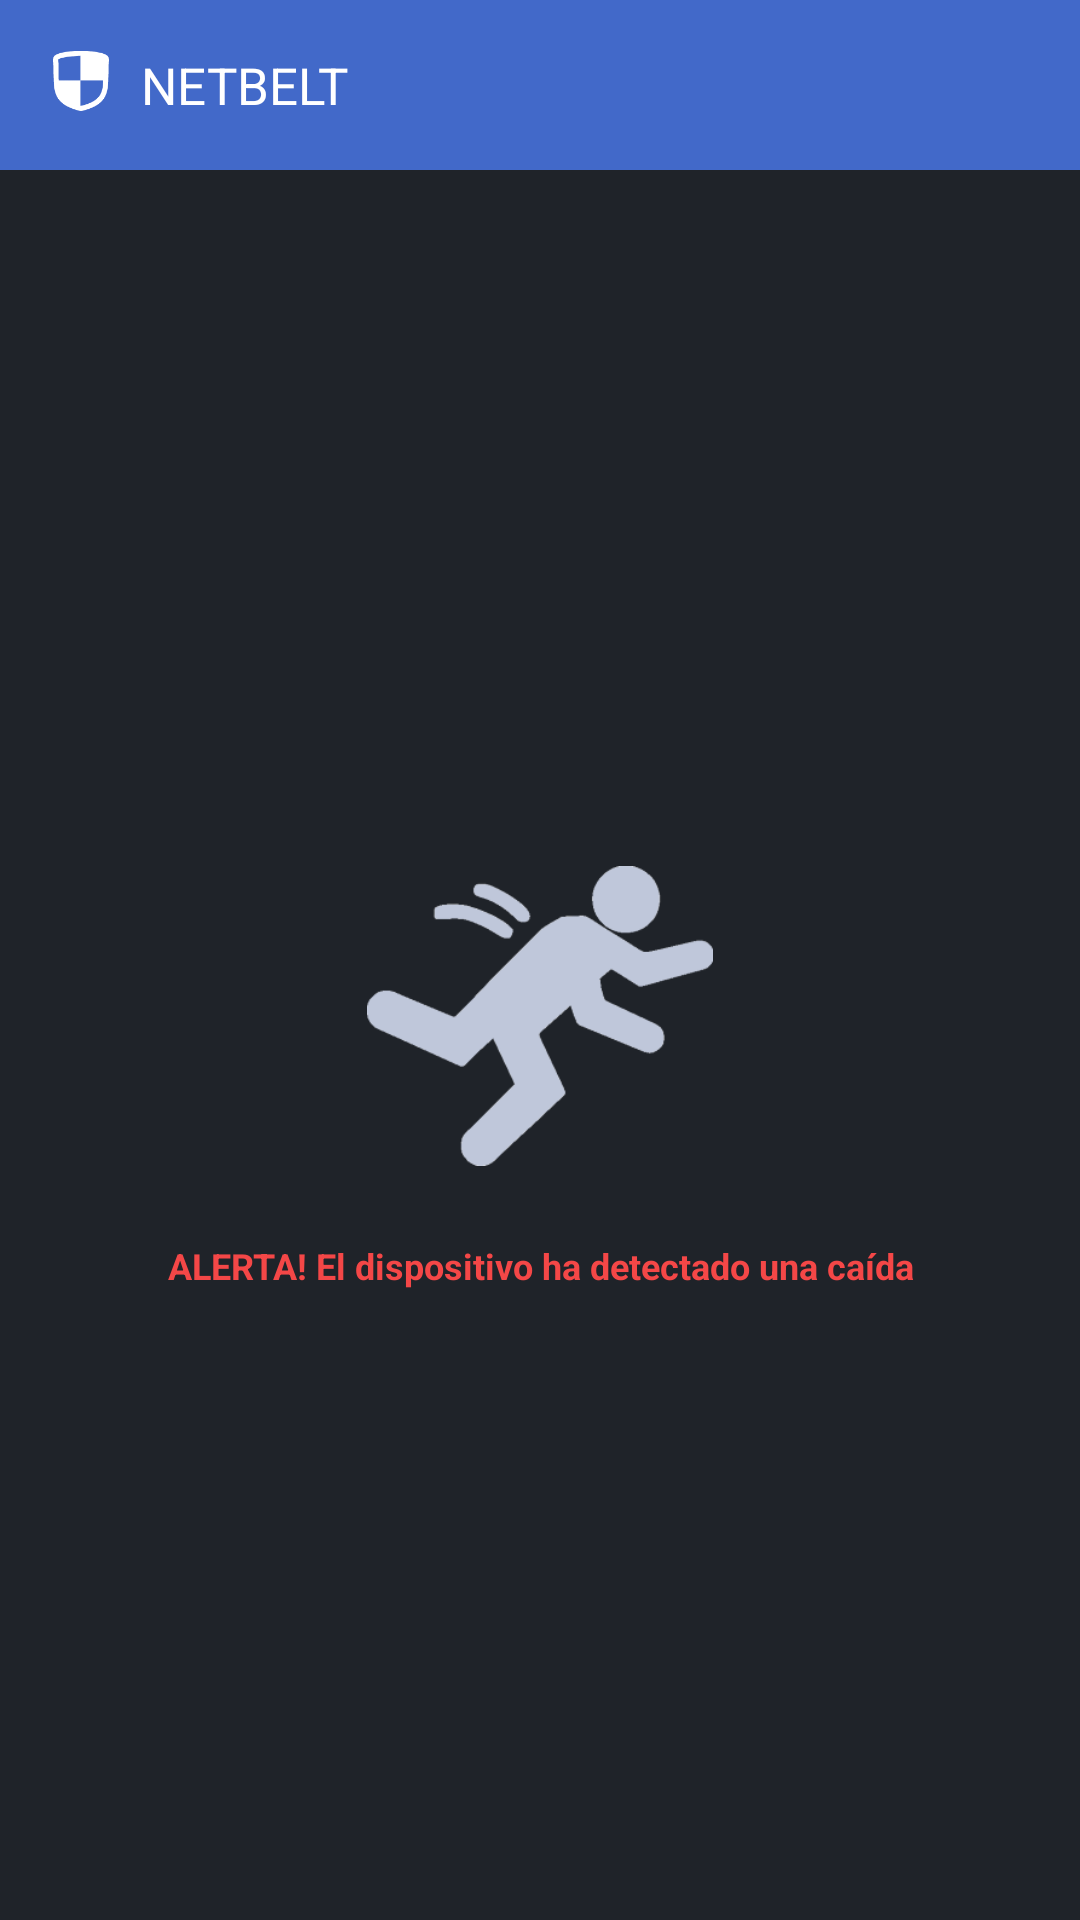

Android layout source for this screen:
<!-- AndroidManifest.xml: application theme Theme.NETBELTKtz -->
<!-- res/layout/activity_drop.xml -->
<?xml version="1.0" encoding="utf-8"?>
<LinearLayout xmlns:android="http://schemas.android.com/apk/res/android"
    xmlns:app="http://schemas.android.com/apk/res-auto"
    xmlns:tools="http://schemas.android.com/tools"
    android:id="@+id/main"
    android:layout_width="match_parent"
    android:layout_height="match_parent"
    tools:context=".MainActivity"
    android:orientation="vertical">

    <LinearLayout
        android:id="@+id/topBar"
        android:layout_width="match_parent"
        android:layout_height="wrap_content"
        android:orientation="horizontal"
        android:background="@color/top_bar"
        android:padding="17dp">
        <ImageView
            android:layout_width="20dp"
            android:layout_height="20dp"
            android:src="@mipmap/netbelt_logo_topbar"
            android:layout_marginRight="10dp"/>
        <TextView
            android:layout_width="wrap_content"
            android:layout_height="wrap_content"
            android:text="NETBELT"
            android:textColor="@color/white"
            android:textSize="17dp"/>
    </LinearLayout>
    <LinearLayout
        android:id="@+id/body"
        android:layout_width="match_parent"
        android:layout_height="match_parent"
        android:background="@color/background"
        android:padding="17dp"
        android:orientation="vertical">
        <ImageView
            android:layout_width="match_parent"
            android:layout_height="100dp"
            android:src="@mipmap/grandfather_drop"
            android:layout_marginTop="215dp">
        </ImageView>
        <TextView
            android:layout_width="match_parent"
            android:layout_height="wrap_content"
            android:text="ALERTA! El dispositivo ha detectado una caída"
            android:textStyle="bold"
            android:textSize="12dp"
            android:textColor="#F44747"
            android:gravity="center"
            android:layout_marginTop="25dp"/>
    </LinearLayout>
</LinearLayout>
<!-- resources referenced by this layout -->
<resources>
  <color name="background">#1F2329</color>
  <color name="top_bar">#4269C9</color>
  <color name="white">#FFFFFFFF</color>
  <!-- mipmap grandfather_drop: png bitmap (mipmap-hdpi, 15695 bytes) -->
  <!-- mipmap netbelt_logo_topbar: png bitmap (mipmap-hdpi, 2700 bytes) -->
  <style name="Theme.NETBELTKtz" parent="Base.Theme.NETBELTKtz" />
  <style name="Base.Theme.NETBELTKtz" parent="Theme.Material3.DayNight.NoActionBar">
          
          
      </style>
</resources>
